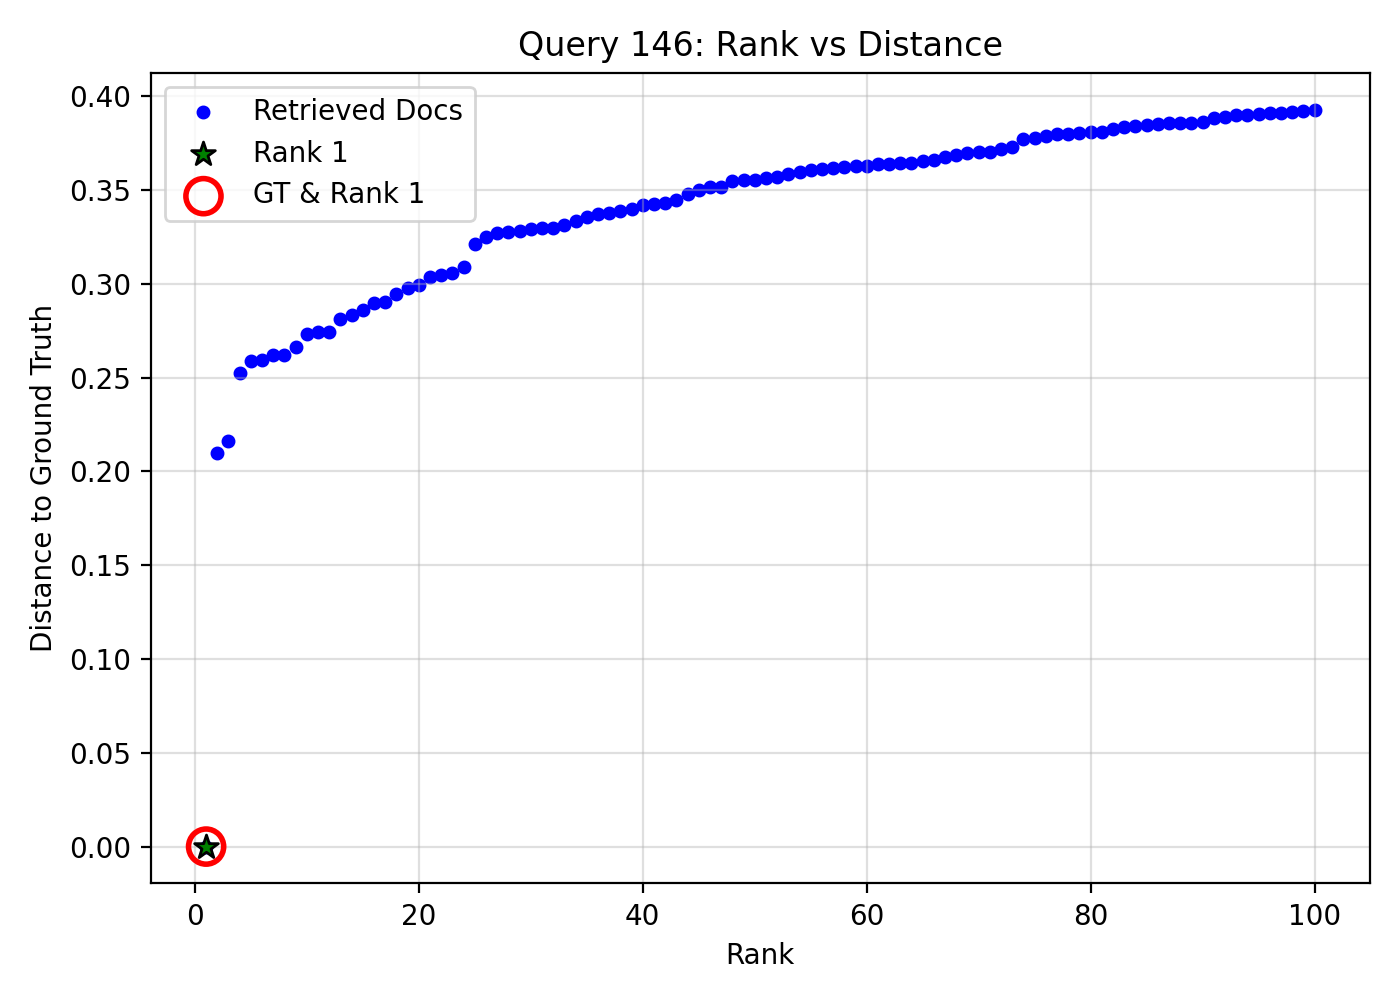

Values plotted in this chart, from the file beside it:
query_idx, query_gt_id, doc_id, rank, distance, is_gt, is_rank_1
146, 9427037, 105a178c-dd12-4804-b51a-500921a11b02, 1, 0.0, 1, 1
146, 9427037, 0e568c86-c094-4406-abb1-ef6b84d0de7b, 2, 0.2096, 0, 0
146, 9427037, 58b3a851-d62c-4b94-96bf-12e69efd3e71, 3, 0.2162, 0, 0
146, 9427037, 2626a2c8-7a15-4972-aa66-38de437717b6, 4, 0.2522, 0, 0
146, 9427037, 52cbd626-9cdf-4dd8-b5ca-3719b2497d12, 5, 0.2588, 0, 0
146, 9427037, 68eb70ed-a872-4965-bb9f-c991e6b2d08a, 6, 0.2592, 0, 0
146, 9427037, d766d30f-9d94-4578-bb3a-fded04cf5dd3, 7, 0.2622, 0, 0
146, 9427037, 2fded038-df8b-4bbc-b3b6-1989c7a03f01, 8, 0.2622, 0, 0
146, 9427037, 01dc14b1-da0f-4561-a56a-38f721a0bdff, 9, 0.2663, 0, 0
146, 9427037, 02fa3322-a467-4162-8c98-23eed2878e91, 10, 0.2732, 0, 0
146, 9427037, c377a179-9942-4f84-8e40-6d1d7c9951f7, 11, 0.2741, 0, 0
146, 9427037, 1c9f596d-b557-484b-8114-9bfa08ae4b12, 12, 0.2742, 0, 0
146, 9427037, 013dbcb0-ff1d-4aa2-a270-d49c5fd4305a, 13, 0.2815, 0, 0
146, 9427037, 91433931-9ec8-437f-a1ea-07f03d4c5ae0, 14, 0.2834, 0, 0
146, 9427037, 7dd246dc-d8f6-4bc4-a4b4-b1c82675993f, 15, 0.2859, 0, 0
146, 9427037, 4febf514-1b76-45e2-a47b-d6c91f4e1440, 16, 0.2898, 0, 0
146, 9427037, 669509f5-749c-445e-a612-bdeb2c7f8e01, 17, 0.2903, 0, 0
146, 9427037, e928ff76-e531-4e22-9020-5540cb4dcee6, 18, 0.2947, 0, 0
146, 9427037, 2203f102-37a7-4997-b12d-6b9e4fcd5973, 19, 0.2979, 0, 0
146, 9427037, b9983f6d-6265-44fc-84d6-175bce1da20f, 20, 0.2996, 0, 0
146, 9427037, 21f5e4e0-fa0c-4b36-b478-ca66e08d9ace, 21, 0.3038, 0, 0
146, 9427037, 8b206607-23e6-4924-b0ec-56e3325f2aa8, 22, 0.3048, 0, 0
146, 9427037, 58ae70d6-37fa-46c1-bb8c-7d0db54b0a5a, 23, 0.3057, 0, 0
146, 9427037, 659152ed-371a-4c71-811e-155c68c2dc5d, 24, 0.3092, 0, 0
146, 9427037, 46d3f355-9fed-4012-94a6-3f32ad6b4120, 25, 0.321, 0, 0
146, 9427037, 6715454b-7da2-49c4-a02e-6642b5103199, 26, 0.3252, 0, 0
146, 9427037, e4b9f00c-7454-4677-805d-07eb9f329fc3, 27, 0.327, 0, 0
146, 9427037, 0677a0d1-a66e-4db5-a27c-b8bac3d4ee18, 28, 0.3276, 0, 0
146, 9427037, 8a68b98a-3b55-4094-bb2a-6a9dfc1436df, 29, 0.3283, 0, 0
146, 9427037, 0ea0e428-fa5f-4ca8-99d2-343da85b9208, 30, 0.3293, 0, 0
146, 9427037, 81fcccf2-edbf-45d7-82e0-799bcd551f1e, 31, 0.3299, 0, 0
146, 9427037, 5fbab0a7-7df0-4bf7-82eb-5fed9fe35ca8, 32, 0.3299, 0, 0
146, 9427037, fdd9f78f-4f38-4ca9-8500-3566687255e2, 33, 0.3314, 0, 0
146, 9427037, 3c359e73-18c8-4ae6-a25d-d5c2f4da20d8, 34, 0.3335, 0, 0
146, 9427037, 6794c564-8973-4b48-a825-6f1489df03cd, 35, 0.3355, 0, 0
146, 9427037, 33e3bb14-85a6-4f64-ac97-b3621b934d96, 36, 0.3372, 0, 0
146, 9427037, 53be45b5-3fd5-4cfb-8aff-b7d37068fe58, 37, 0.3379, 0, 0
146, 9427037, a43c3d5c-bb6c-41c6-b2f8-97edd6a401fe, 38, 0.3388, 0, 0
146, 9427037, c94e183d-9452-47d9-b1bf-d49f37814f55, 39, 0.3399, 0, 0
146, 9427037, a403aa22-f3e7-473c-aab2-6cb262b51ebd, 40, 0.3418, 0, 0
146, 9427037, 62d927e9-ed54-40a0-b6c9-563f86154385, 41, 0.3423, 0, 0
146, 9427037, a17091a7-fe40-443c-84e5-7d7bd10422b1, 42, 0.3431, 0, 0
146, 9427037, 182b2cf0-6182-4c93-a785-6f3b8b2c9096, 43, 0.3444, 0, 0
146, 9427037, 8d37717c-baa1-4d2a-84bf-9aaaf39fe5ef, 44, 0.3479, 0, 0
146, 9427037, 24373a36-f1d1-47f5-bd76-792a8169aecd, 45, 0.3502, 0, 0
146, 9427037, 7f6b6c54-94ba-474f-a104-29c6a3306465, 46, 0.3518, 0, 0
146, 9427037, f7254835-c53b-4d0c-b74f-59f6afee060e, 47, 0.3518, 0, 0
146, 9427037, 0b142fb5-264b-425f-ad18-a07d1992f0bf, 48, 0.3546, 0, 0
146, 9427037, ee43a7bf-88e4-442c-a989-301ebab35715, 49, 0.3554, 0, 0
146, 9427037, 7aabb133-7f50-4f86-9afc-a2fccc063e88, 50, 0.3555, 0, 0
146, 9427037, ebc4cd8f-8313-45cf-a96b-2fed824c7c7c, 51, 0.3566, 0, 0
146, 9427037, bcdddc7b-fd9f-4b03-9dde-c8f1dc433092, 52, 0.3567, 0, 0
146, 9427037, 6f87ac1d-400c-4ff7-89e9-3f058fb73029, 53, 0.3586, 0, 0
146, 9427037, a9f6944b-3c68-441b-8fa9-798d6fbfa1d8, 54, 0.3597, 0, 0
146, 9427037, c0960e3b-5ed0-4195-8595-721a169dbc80, 55, 0.3609, 0, 0
146, 9427037, 15103bc1-07d8-41e8-9337-43f2e1af8fe5, 56, 0.3612, 0, 0
146, 9427037, d905d5f3-bd31-44bf-9bc4-60c46ed6abcc, 57, 0.3618, 0, 0
146, 9427037, c336c722-b926-44ad-91ea-513c130bdfc9, 58, 0.3622, 0, 0
146, 9427037, 0a7927ae-c3e8-41ed-b8ad-576487e12e10, 59, 0.3626, 0, 0
146, 9427037, 134bd3d9-b674-4e1d-ba57-d41109267f52, 60, 0.3628, 0, 0
... 40 more rows
